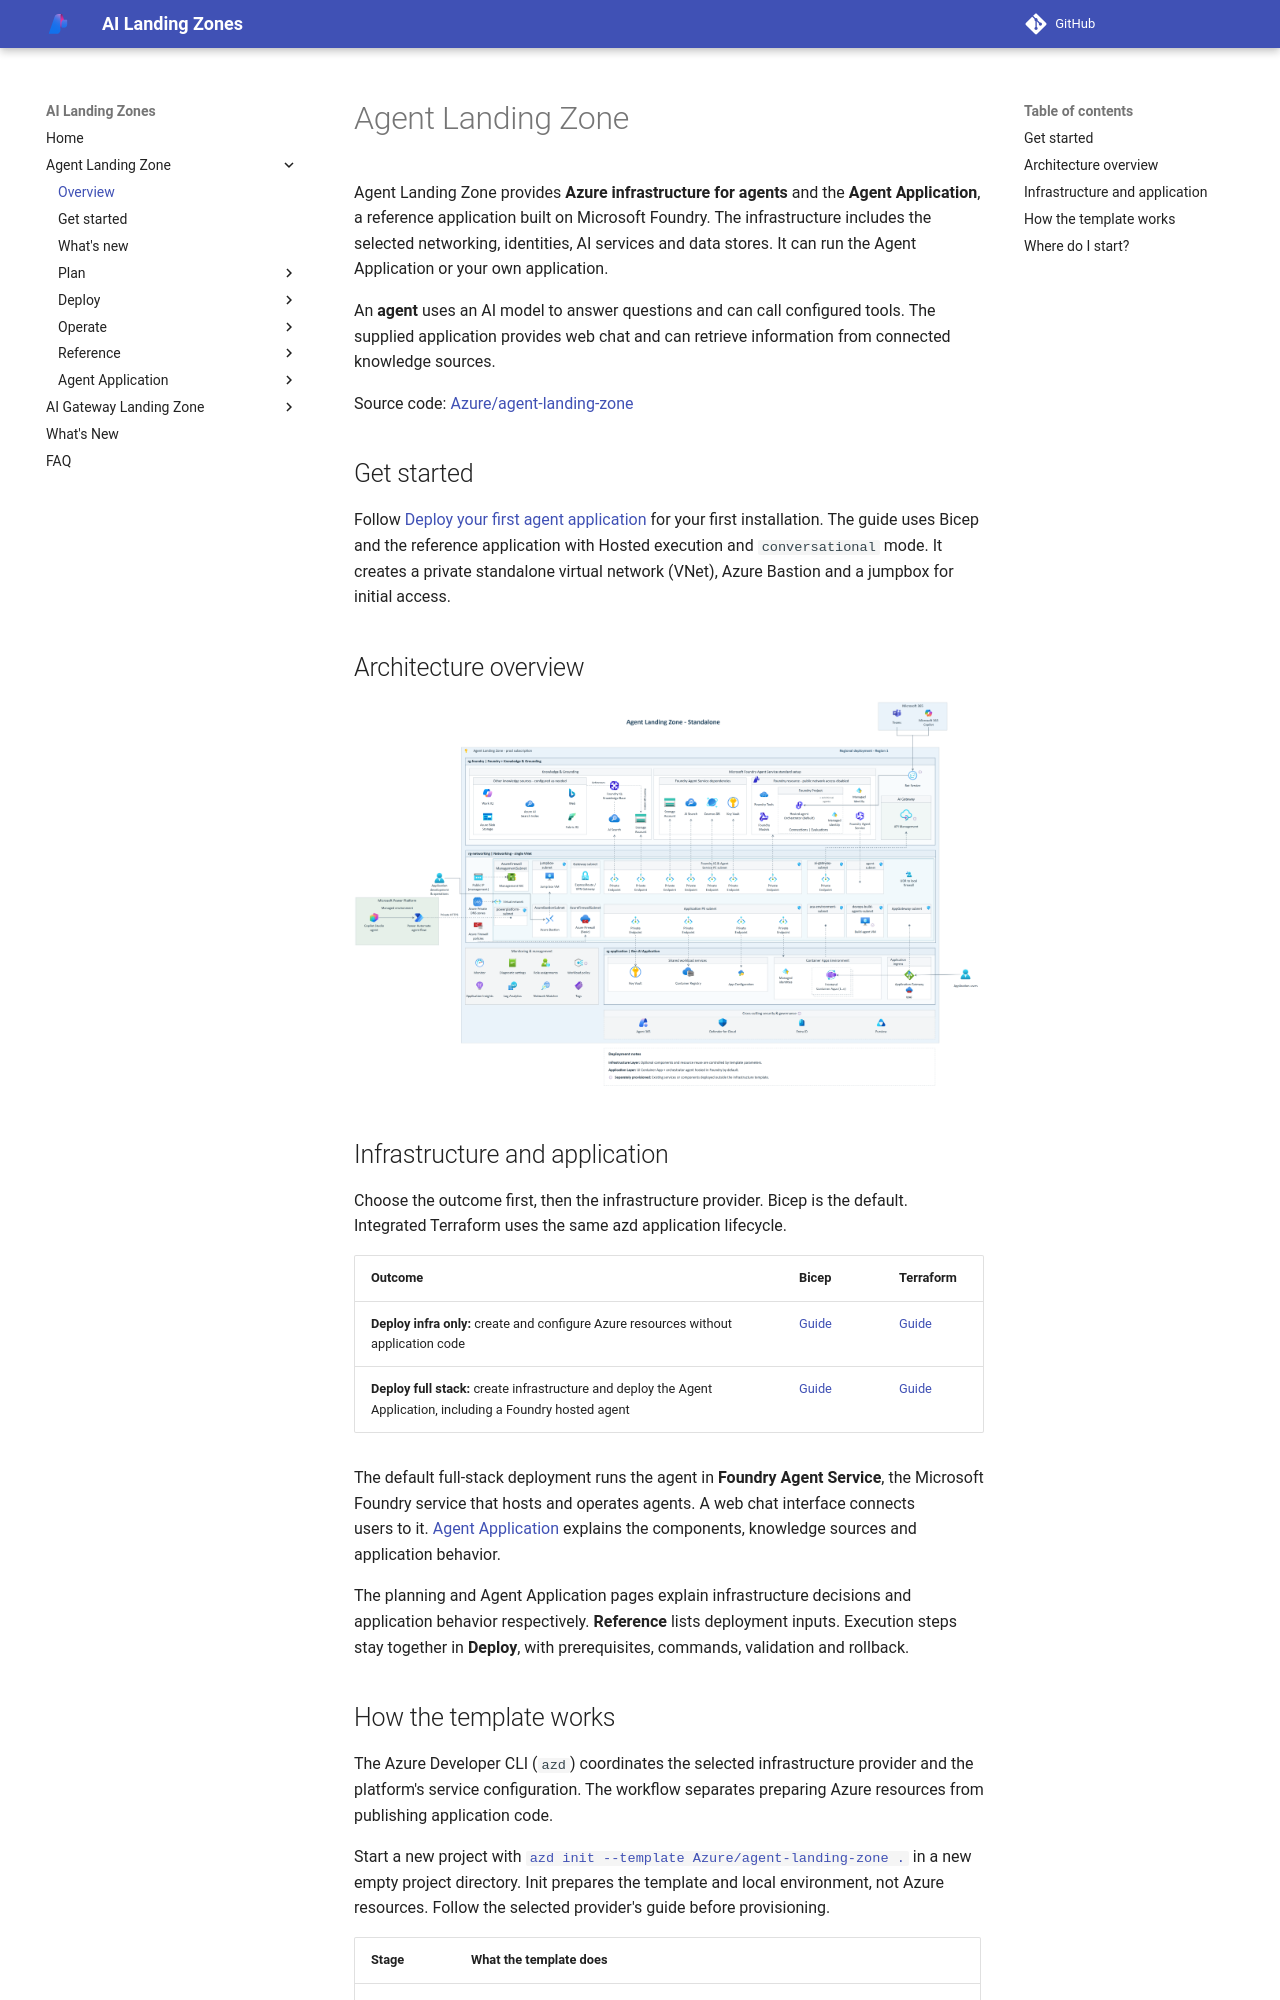

repository: lazyhacker6/triage-azure-v0c80bd9-b92d14 · page: agent-landing-zone/index.html · generator: mkdocs

# Agent Landing Zone

Agent Landing Zone provides **Azure infrastructure for agents** and the
**Agent Application**, a reference application built on Microsoft Foundry.
The infrastructure includes the selected networking, identities, AI services
and data stores. It can run the Agent Application or your own application.

An **agent** uses an AI model to answer questions and can call configured
tools. The supplied application provides web chat and can retrieve information
from connected knowledge sources.

Source code: [Azure/agent-landing-zone](https://github.com/Azure/agent-landing-zone)

## Get started

Follow [Deploy your first agent application](get-started.md) for your first installation.
The guide uses Bicep and the reference application with Hosted execution and
`conversational` mode. It creates a private standalone virtual network (VNet),
Azure Bastion and a jumpbox for initial access.

## Architecture overview

[![Standalone Agent Landing Zone reference architecture](../architecture/media/AI-Landing-Zone-without-platform.png?v=aa651551c880)](../architecture/media/AI-Landing-Zone-without-platform.png?v=aa651551c880)

<span id="foundation-and-application"></span>

## Infrastructure and application

Choose the outcome first, then the infrastructure provider.
Bicep is the default. Integrated Terraform uses the same azd
application lifecycle.

| Outcome | Bicep | Terraform |
| --- | --- | --- |
| **Deploy infra only:** create and configure Azure resources without application code | [Guide](deploy-infra-only.md) | [Guide](deploy-terraform-infra-only.md) |
| **Deploy full stack:** create infrastructure and deploy the Agent Application, including a Foundry hosted agent | [Guide](deploy-full-stack.md) | [Guide](deploy-terraform-full-stack.md) |

The default full-stack deployment runs the agent in **Foundry Agent Service**,
the Microsoft Foundry service that hosts and operates agents. A web chat
interface connects users to it. [Agent Application](application.md) explains
the components, knowledge sources and application behavior.

The planning and Agent Application pages explain infrastructure decisions
and application behavior respectively. **Reference** lists deployment inputs.
Execution steps stay together in **Deploy**, with prerequisites, commands,
validation and rollback.
